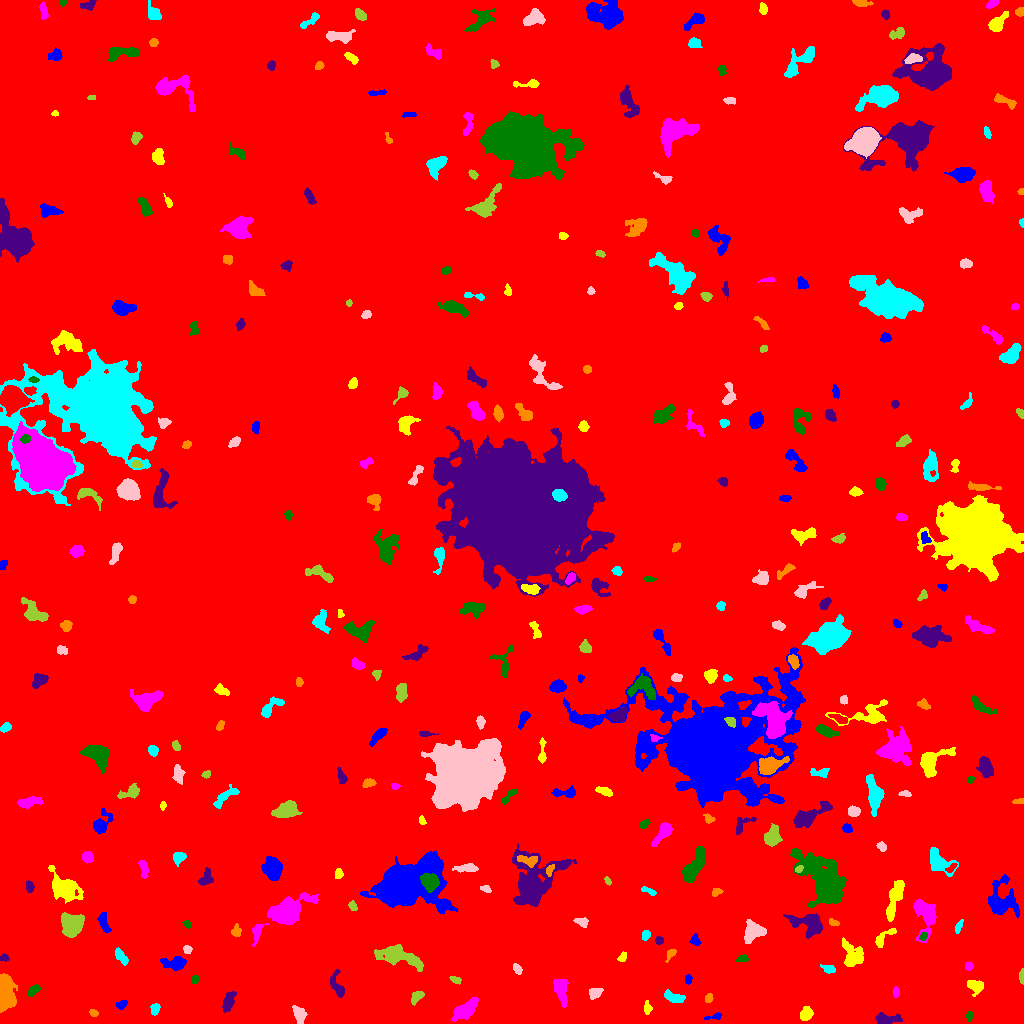

The table this chart was drawn from, first rows:
ID, X, Y, A, B, theta, total_flux, mu_max, mu_median, mu_mean, R_fwhm, R_e, R10, R90, x_start, x_end, y_start, y_end, area, greylevel
0, 513.8, 505.1, 299.2, 293.7, -0.8481, 2880150, 17.0, 3.0, 3.14, 106.7, 250.5, 96.05, 409.8, 0, 1023, 0, 1023, 917110, 3.14
1, 714.4, 6.691, 4.363, 1.351, 0.1801, 230.0, 7.0, 3.0, 2.911, 2.821, 2.646, 0.9772, 4.297, 704, 721, 4, 11, 79, 11.91
2, 806.1, 9.31, 3.434, 2.636, 0.7796, 664.0, 9.0, 4.0, 4.203, 4.72, 3.827, 1.493, 5.997, 800, 813, 3, 17, 158, 12.2
3, 465.4, 13.71, 6.525, 3.081, 0.6505, 2380, 19.0, 5.5, 6.364, 5.171, 5.441, 2.034, 8.885, 451, 478, 2, 26, 374, 14.36
4, 969.3, 7.29, 2.487, 1.521, 1.482, 162.0, 6.0, 2.0, 2.418, 2.932, 2.326, 0.7979, 3.949, 966, 973, 1, 12, 67, 10.42
5, 885, 4.0, 5.932, 2.504, 0.01112, 933.0, 10.0, 3.0, 4.165, 4.82, 4.146, 1.693, 7.069, 875, 902, 0, 11, 224, 12.17
6, 93.37, 10.41, 2.265, 1.73, -0.4978, 244.0, 6.0, 4.0, 4.0, 3.949, 2.585, 1.128, 3.868, 89, 98, 7, 14, 61, 13.0
7, 155.1, 14.68, 2.778, 2.086, 1.322, 353.0, 7.0, 3.0, 3.53, 3.949, 3.09, 1.262, 4.72, 150, 160, 8, 20, 100, 11.53
8, 299.2, 9.053, 4.605, 2.714, -1.192, 563.0, 5.0, 3.0, 3.043, 6.257, 4.478, 1.871, 6.628, 292, 307, 0, 18, 185, 11.04
9, 416.6, 26.58, 3.818, 2.308, 0.8007, 428.0, 6.0, 3.0, 3.292, 5.47, 3.785, 1.493, 5.557, 411, 424, 18, 32, 130, 12.29
10, 1022, 23.64, 2.435, 1.176, -1.49, 140.0, 7.0, 2.0, 2.258, 2.257, 2.034, 0.7979, 3.29, 1018, 1023, 18, 30, 62, 11.26
11, 121.7, 19.25, 2.835, 1.809, 0.4708, 155.0, 4.0, 2.0, 1.782, 3.909, 2.706, 0.9772, 4.334, 116, 127, 14, 23, 87, 10.78
12, 647.2, 15.1, 2.582, 1.681, 1.538, 143.0, 4.0, 1.5, 1.589, 3.785, 2.523, 0.9772, 4.029, 644, 652, 9, 23, 90, 10.59
13, 896.1, 31.76, 2.226, 1.256, -1.513, 134.0, 7.0, 2.0, 2.0, 2.034, 2.034, 0.7979, 3.432, 893, 899, 26, 37, 67, 11.0
14, 33.46, 33.19, 3.608, 1.853, 0.719, 297.0, 5.0, 3.0, 2.7, 4.442, 3.338, 1.382, 5.078, 28, 40, 27, 39, 110, 10.7
15, 228.4, 21.58, 5.476, 2.248, 1.131, 399.0, 5.0, 2.0, 1.956, 4.549, 4.184, 1.596, 6.628, 222, 236, 11, 32, 204, 11.96
16, 708.8, 25.29, 2.324, 1.792, 1.34, 208.0, 5.0, 3.0, 2.971, 3.656, 2.646, 1.128, 4.029, 705, 713, 21, 30, 70, 10.97
17, 675, 25.69, 5.237, 2.17, -0.2379, 777.0, 9.0, 4.0, 4.177, 4.918, 4.107, 1.596, 6.531, 664, 685, 21, 34, 186, 12.18
18, 594.5, 30.2, 3.379, 2.468, 0.5788, 417.0, 7.0, 3.0, 3.135, 3.989, 3.613, 1.382, 5.642, 589, 603, 24, 35, 133, 12.14
19, 455.1, 43.74, 2.98, 1.558, -0.4124, 113.0, 3.0, 1.0, 1.507, 3.338, 2.706, 0.9772, 4.222, 449, 461, 39, 47, 75, 11.51
20, 282.6, 44.62, 3.672, 2.165, 0.6906, 372.0, 7.0, 2.5, 3.1, 3.827, 3.141, 1.262, 5.109, 273, 288, 36, 50, 120, 11.1
21, 688, 44.24, 2.231, 1.696, 1.469, 223.0, 7.0, 3.5, 3.484, 3.192, 2.459, 0.9772, 3.827, 685, 692, 39, 49, 64, 11.48
22, 975.9, 37.16, 3.828, 2.907, -0.4486, 379.0, 5.0, 2.0, 2.005, 4.184, 3.827, 1.493, 6.358, 967, 983, 27, 43, 189, 11.01
23, 561, 32.91, 7.885, 3.254, -1.359, 688.0, 5.0, 2.0, 2.332, 6.283, 5.614, 2.257, 8.463, 553, 568, 16, 44, 295, 10.33
24, 194.8, 44.21, 2.055, 1.874, 0.7373, 221.0, 6.0, 3.0, 3.203, 3.613, 2.523, 0.9772, 3.785, 191, 199, 39, 48, 69, 11.2
25, 337, 37.75, 7.561, 2.896, -1.243, 482.0, 6.0, 2.0, 2.274, 4.886, 4.583, 1.693, 7.136, 330, 344, 26, 54, 212, 10.27
26, 5.36, 28.26, 9.195, 3.936, 1.541, 5119, 25.0, 9.0, 9.732, 6.507, 6.77, 2.523, 10.91, 0, 17, 11, 50, 526, 16.73
27, 828.3, 54.29, 3.342, 1.721, -0.2117, 134.0, 4.0, 1.0, 1.288, 3.432, 2.764, 1.128, 4.549, 820, 835, 50, 59, 104, 10.29
28, 517.1, 54.8, 2.702, 1.682, -0.9781, 251.0, 7.0, 3.0, 2.988, 3.141, 2.706, 1.128, 4.297, 513, 522, 49, 60, 84, 10.99
29, 1022, 47.24, 3.488, 1.14, -1.57, 251.0, 9.0, 3.0, 3.691, 2.706, 2.394, 0.9772, 3.909, 1019, 1023, 39, 55, 68, 11.69
30, 777.2, 63.05, 4.832, 3.592, -1.334, 1168, 12.0, 4.0, 4.767, 5.078, 4.754, 1.784, 7.695, 769, 785, 52, 71, 245, 12.77
31, 174.6, 60.23, 6.153, 2.773, -0.05851, 1198, 13.0, 4.0, 4.59, 4.478, 4.618, 1.693, 7.506, 160, 186, 53, 67, 261, 12.59
32, 622.1, 66.29, 2.392, 1.584, 1.167, 90.0, 4.0, 1.0, 1.216, 2.821, 2.111, 0.7979, 3.568, 617, 626, 62, 72, 74, 10.22
33, 968.5, 57.89, 1.872, 1.792, 1.203, 146.0, 5.0, 2.0, 2.147, 2.821, 2.257, 0.7979, 3.613, 965, 973, 53, 62, 68, 11.15
34, 742.8, 65.01, 2.906, 1.687, 0.2483, 196.0, 7.0, 2.0, 2.45, 2.326, 2.459, 0.7979, 4.146, 736, 749, 62, 69, 80, 11.45
35, 4.14, 65.51, 2.217, 1.564, -0.07444, 143.0, 5.0, 2.0, 2.344, 2.985, 2.257, 0.7979, 3.523, 0, 9, 62, 70, 61, 10.34
36, 670.9, 70.0, 3.222, 1.752, 0.8737, 212.0, 6.0, 2.0, 2.437, 3.432, 2.706, 1.128, 4.478, 665, 676, 61, 74, 87, 10.44
37, 120.8, 67.04, 4.737, 1.993, -0.9613, 384.0, 5.0, 3.0, 2.63, 4.983, 3.909, 1.493, 5.917, 115, 128, 58, 76, 146, 10.63
38, 187.1, 74.07, 2.12, 1.936, -0.3085, 203.0, 5.0, 3.0, 2.942, 3.385, 2.585, 1.128, 4.029, 183, 192, 70, 78, 69, 11.94
39, 397.1, 67.93, 10.24, 4.022, -0.2889, 4648, 26.0, 5.0, 7.413, 6.155, 6.358, 2.394, 11.71, 374, 423, 52, 79, 627, 14.41
40, 297.3, 76.03, 2.35, 1.864, 0.3912, 164.0, 5.0, 2.0, 2.343, 2.932, 2.585, 0.9772, 4.068, 293, 302, 72, 80, 70, 10.34
41, 695.6, 82.33, 2.569, 2.037, -1.259, 205.0, 7.0, 2.0, 2.158, 2.394, 2.646, 0.7979, 4.37, 689, 701, 78, 90, 95, 12.16
42, 851.1, 66.54, 6.818, 4.767, -1.3, 1280, 14.0, 2.0, 3.274, 4.068, 5.078, 1.784, 9.339, 842, 863, 57, 86, 391, 11.27
43, 257.1, 91.07, 6.071, 2.532, 1.257, 583.0, 7.0, 4.0, 3.667, 5.109, 4.297, 1.693, 6.358, 252, 268, 77, 100, 159, 12.67
44, 923.2, 87.05, 2.096, 1.562, 0.8603, 218.0, 8.0, 3.0, 3.633, 3.038, 2.257, 0.7979, 3.656, 919, 927, 83, 91, 60, 15.63
45, 658.9, 82.89, 2.028, 1.908, -0.2496, 195.0, 5.0, 3.0, 3.0, 3.613, 2.585, 0.9772, 3.868, 655, 663, 79, 87, 65, 11.0
46, 236.1, 92.53, 2.85, 1.867, 1.544, 226.0, 6.0, 2.0, 2.238, 3.7, 2.764, 0.9772, 4.442, 231, 241, 87, 100, 101, 11.24
47, 645.7, 88.34, 2.606, 1.913, 1.047, 239.0, 6.0, 3.0, 2.951, 3.909, 2.821, 1.128, 4.334, 642, 650, 83, 93, 81, 11.95
48, 752.6, 91.14, 5.785, 4.202, 0.6889, 1505, 11.0, 4.0, 4.44, 6.103, 5.726, 2.185, 8.759, 744, 766, 80, 104, 339, 12.44
49, 71.71, 98.69, 4.993, 4.666, 0.6813, 4461, 25.0, 8.0, 9.614, 7.114, 6.05, 2.459, 9.69, 61, 84, 86, 111, 464, 19.61
50, 564.6, 93.67, 2.219, 1.627, -0.05649, 139.0, 4.0, 2.0, 2.279, 3.523, 2.394, 0.9772, 3.827, 560, 569, 90, 97, 61, 10.28
51, 104, 100.5, 5.846, 2.181, -1.281, 561.0, 7.0, 3.0, 3.339, 4.82, 4.184, 1.693, 6.383, 97, 111, 91, 111, 168, 11.34
52, 883.9, 86.16, 7.607, 2.451, 0.7015, 510.0, 8.0, 3.0, 2.982, 4.406, 4.068, 1.493, 6.383, 875, 896, 76, 95, 171, 10.98
53, 925.8, 108.8, 9.22, 5.188, -1.358, 3407, 23.0, 5.0, 6.628, 4.618, 6.58, 2.326, 10.84, 913, 936, 81, 124, 514, 13.63
54, 187.4, 99.12, 2.148, 1.587, -0.7514, 157.0, 5.0, 3.0, 2.661, 3.141, 2.326, 0.9772, 3.656, 182, 191, 95, 103, 59, 10.66
55, 810.7, 99.45, 7.612, 4.779, -0.3424, 2350, 16.0, 4.0, 4.806, 6.358, 5.944, 2.326, 9.997, 783, 822, 85, 110, 489, 13.81
56, 833.1, 101.1, 2.635, 1.365, -0.38, 107.0, 5.0, 1.0, 1.621, 2.326, 2.257, 0.7979, 3.742, 829, 839, 98, 105, 66, 10.62
57, 958.5, 96.39, 3.485, 1.427, 1.183, 255.0, 7.0, 3.0, 3.11, 2.821, 2.706, 0.9772, 4.406, 955, 963, 90, 104, 82, 11.11
58, 582.5, 100.6, 3.084, 2.094, -0.5007, 149.0, 4.0, 1.0, 1.367, 3.523, 2.646, 0.9772, 4.514, 573, 588, 96, 106, 109, 10.37
59, 352.8, 117.2, 2.596, 1.756, -1.057, 190.0, 5.0, 2.0, 2.533, 3.432, 2.706, 0.9772, 4.184, 348, 357, 113, 123, 75, 11.53
... 318 more rows
